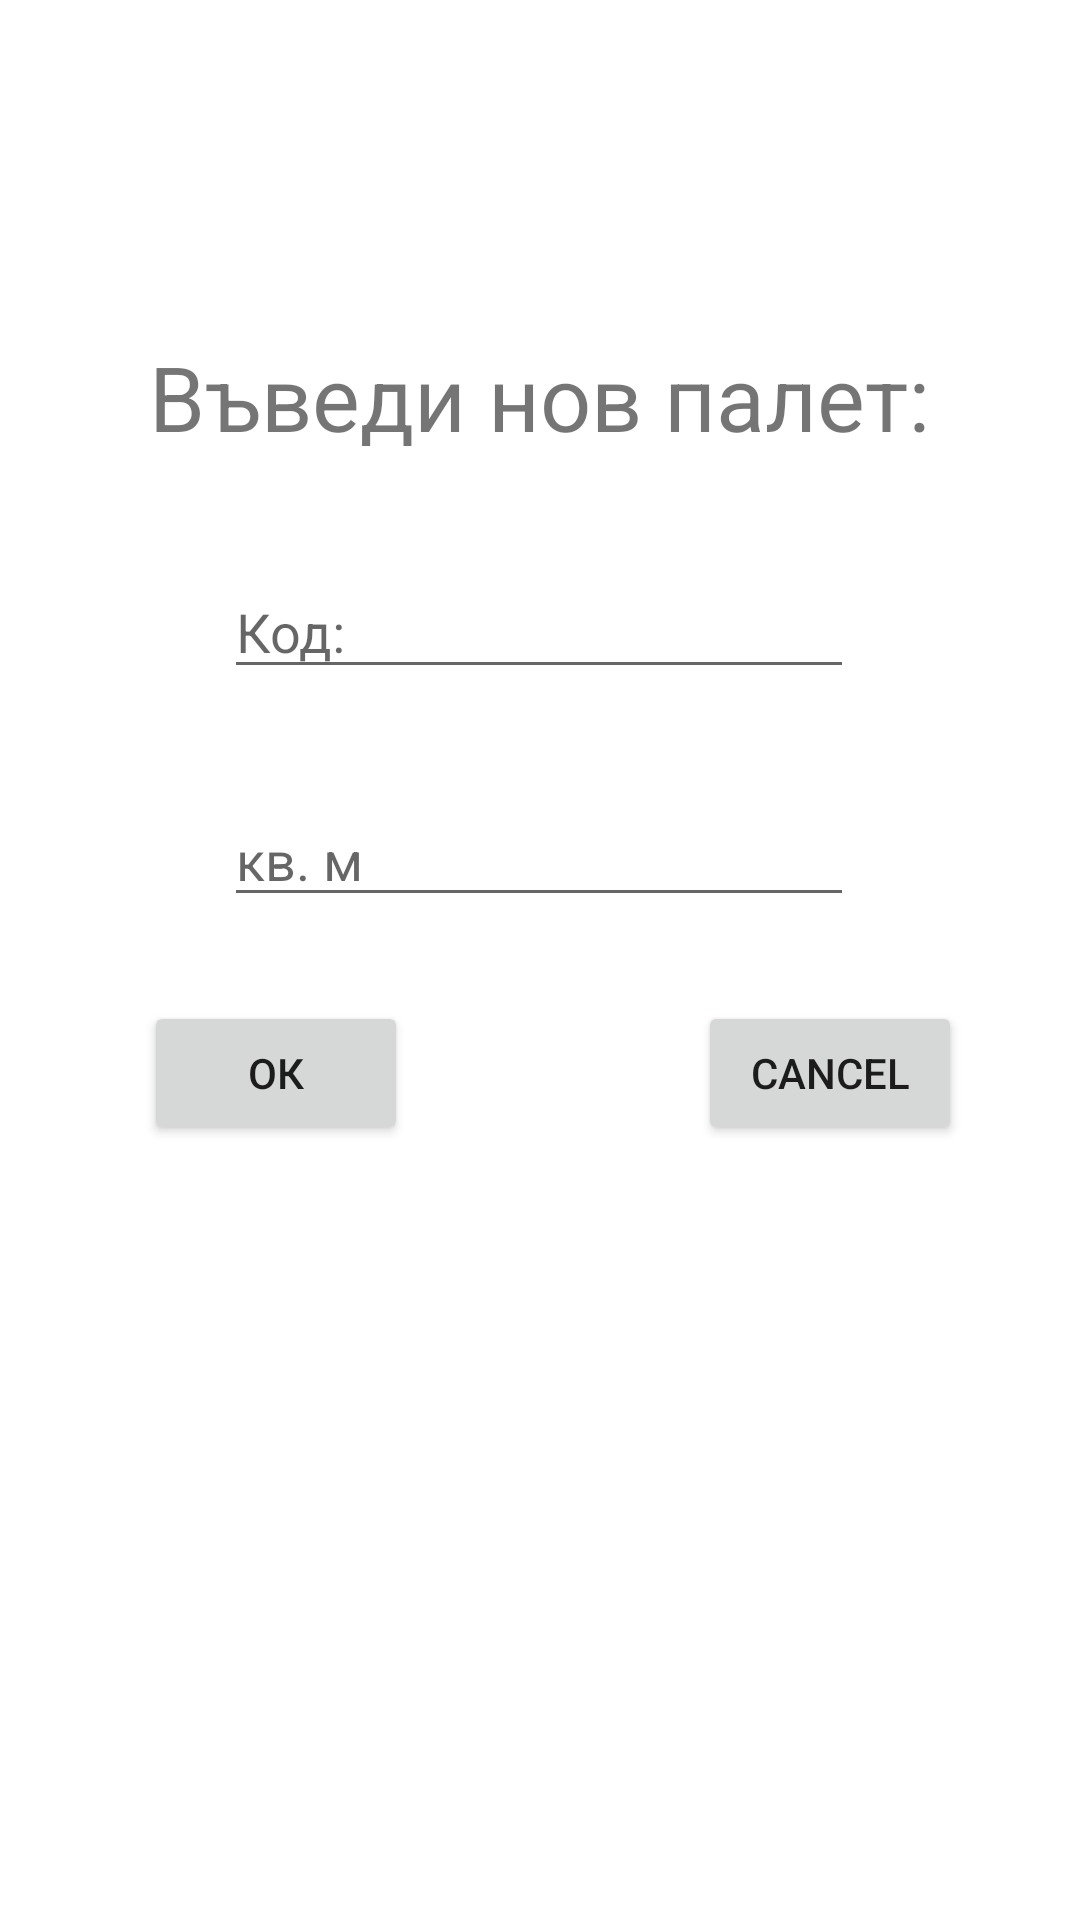

Produce the Android XML layout that renders to this screen, including the resource entries it uses.
<!-- AndroidManifest.xml: application theme Theme.CodeRevis -->
<!-- res/layout/activity_add_pallet.xml -->
<?xml version="1.0" encoding="utf-8"?>
<androidx.constraintlayout.widget.ConstraintLayout xmlns:android="http://schemas.android.com/apk/res/android"
    xmlns:app="http://schemas.android.com/apk/res-auto"
    xmlns:tools="http://schemas.android.com/tools"
    android:layout_width="match_parent"
    android:layout_height="match_parent"
    tools:context=".AddPallet">

    <Button
        android:id="@+id/rejectBtnAddPallet"
        android:layout_width="wrap_content"
        android:layout_height="wrap_content"
        android:layout_marginTop="104dp"
        android:text="CANCEL"
        app:layout_constraintEnd_toEndOf="parent"
        app:layout_constraintHorizontal_bias="0.71"
        app:layout_constraintStart_toEndOf="@+id/confirmBtnAddPallet"
        app:layout_constraintTop_toBottomOf="@+id/codeInput" />

    <Button
        android:id="@+id/confirmBtnAddPallet"
        android:layout_width="wrap_content"
        android:layout_height="wrap_content"
        android:layout_marginStart="48dp"
        android:layout_marginTop="104dp"
        android:text="ОК"
        app:layout_constraintStart_toStartOf="parent"
        app:layout_constraintTop_toBottomOf="@+id/codeInput" />

    <EditText
        android:id="@+id/codeInput"
        android:layout_width="wrap_content"
        android:layout_height="wrap_content"
        android:layout_marginTop="36dp"
        android:ems="10"
        android:hint="Код:"
        android:inputType="textPersonName"
        app:layout_constraintEnd_toEndOf="parent"
        app:layout_constraintHorizontal_bias="0.497"
        app:layout_constraintStart_toStartOf="parent"
        app:layout_constraintTop_toBottomOf="@+id/textView5" />

    <EditText
        android:id="@+id/volumeInput"
        android:layout_width="wrap_content"
        android:layout_height="wrap_content"
        android:layout_marginTop="112dp"
        android:ems="10"
        android:hint="кв. м"
        android:inputType="number"
        app:layout_constraintEnd_toEndOf="parent"
        app:layout_constraintHorizontal_bias="0.497"
        app:layout_constraintStart_toStartOf="parent"
        app:layout_constraintTop_toBottomOf="@+id/textView5" />

    <TextView
        android:id="@+id/textView5"
        android:layout_width="wrap_content"
        android:layout_height="wrap_content"
        android:layout_marginTop="112dp"
        android:text="Въведи нов палет:"
        android:textSize="30sp"
        app:layout_constraintEnd_toEndOf="parent"
        app:layout_constraintHorizontal_bias="0.497"
        app:layout_constraintStart_toStartOf="parent"
        app:layout_constraintTop_toTopOf="parent" />
</androidx.constraintlayout.widget.ConstraintLayout>
<!-- resources referenced by this layout -->
<resources>
  <style name="Theme.CodeRevis" parent="Theme.MaterialComponents.DayNight.DarkActionBar">
          
          <item name="colorPrimary">@color/purple_500</item>
          <item name="colorPrimaryVariant">@color/purple_700</item>
          <item name="colorOnPrimary">@color/white</item>
          
          <item name="colorSecondary">@color/teal_200</item>
          <item name="colorSecondaryVariant">@color/teal_700</item>
          <item name="colorOnSecondary">@color/black</item>
          
          <item name="android:statusBarColor" tools:targetApi="l">?attr/colorPrimaryVariant</item>
          
      </style>
  <!-- not gathered from this repository: default colours our renderer supplied (Android Studio template values) -->
  <color name="purple_500">#FF6200EE</color>
  <color name="purple_700">#FF3700B3</color>
  <color name="teal_200">#FF03DAC5</color>
  <color name="teal_700">#FF018786</color>
  <color name="black">#FF000000</color>
  <color name="white">#FFFFFFFF</color>
</resources>
